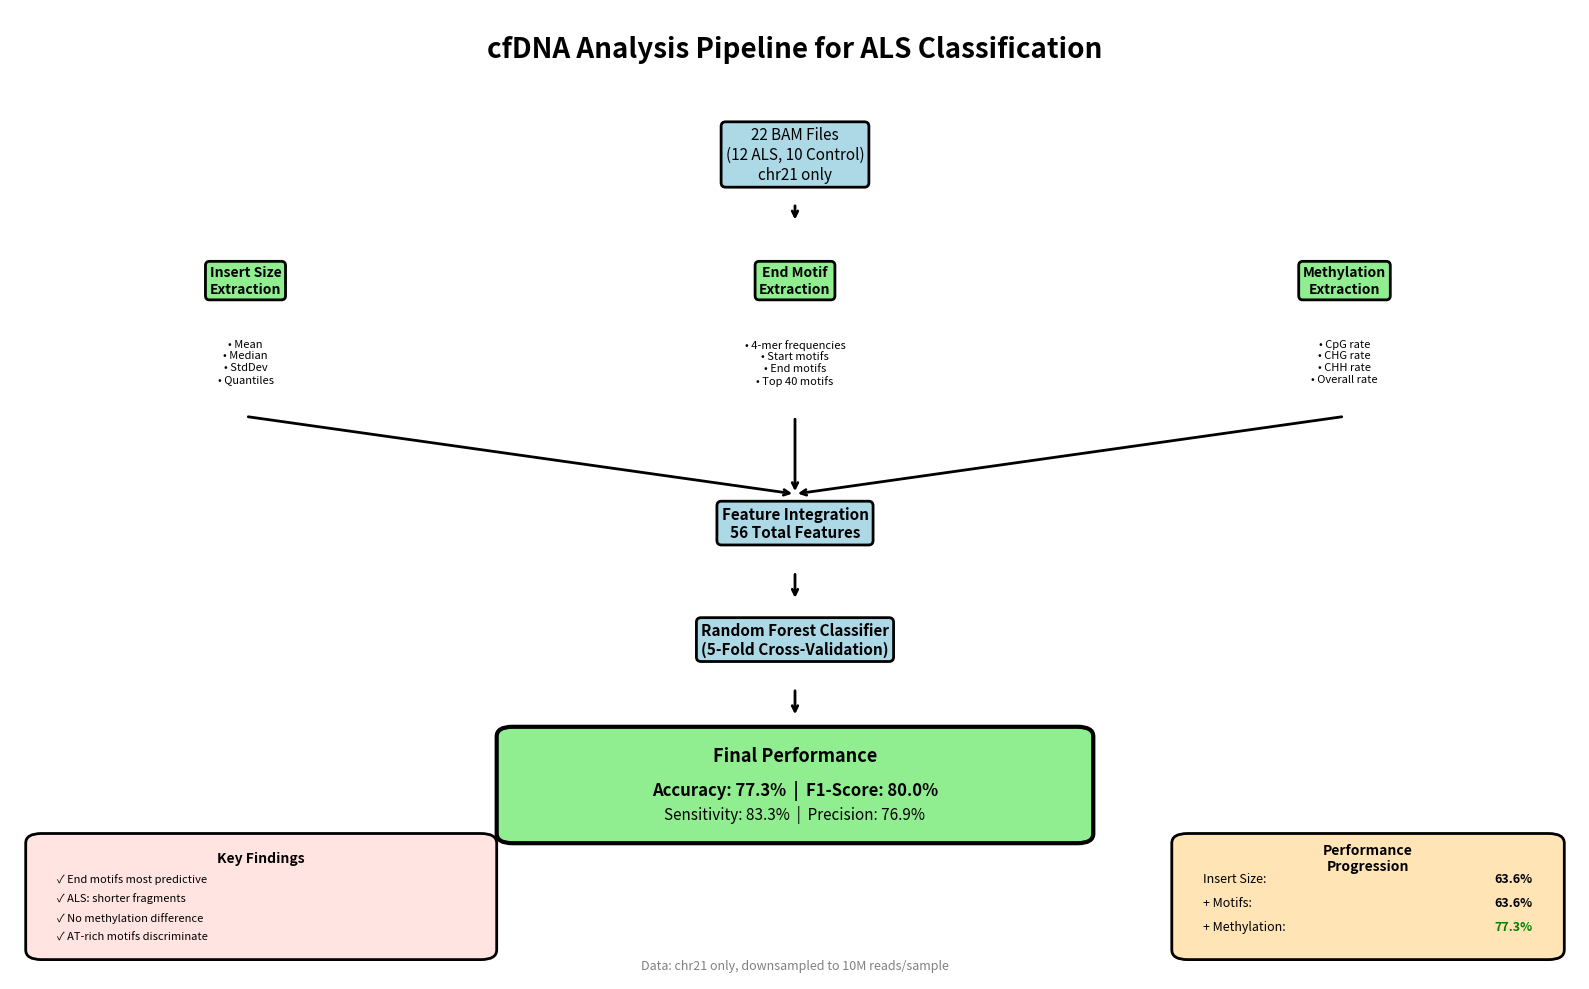

Recreate this plot in Python.
#!/usr/bin/env python3
"""
Create a summary figure showing the pipeline workflow and performance
"""
import matplotlib.pyplot as plt
import matplotlib.patches as mpatches
from matplotlib.patches import FancyBboxPatch, FancyArrowPatch
import numpy as np

def create_summary_figure(output_file):
    fig = plt.figure(figsize=(16, 10))
    ax = plt.gca()
    ax.set_xlim(0, 10)
    ax.set_ylim(0, 10)
    ax.axis('off')
    
    # Title
    ax.text(5, 9.5, 'cfDNA Analysis Pipeline for ALS Classification', 
            ha='center', fontsize=20, fontweight='bold')
    
    # Box styling
    box_props = dict(boxstyle='round,pad=0.3', facecolor='lightblue', 
                     edgecolor='black', linewidth=2)
    feature_props = dict(boxstyle='round,pad=0.3', facecolor='lightgreen', 
                         edgecolor='black', linewidth=2)
    result_props = dict(boxstyle='round,pad=0.3', facecolor='lightyellow', 
                        edgecolor='black', linewidth=2)
    
    # Data Input
    ax.text(5, 8.5, '22 BAM Files\n(12 ALS, 10 Control)\nchr21 only', 
            ha='center', va='center', fontsize=11, bbox=box_props)
    
    # Arrow down
    ax.annotate('', xy=(5, 7.8), xytext=(5, 8.0),
                arrowprops=dict(arrowstyle='->', lw=2, color='black'))
    
    # Feature Extraction (3 parallel boxes)
    y_pos = 7.2
    
    # Insert Size
    ax.text(1.5, y_pos, 'Insert Size\nExtraction', 
            ha='center', va='center', fontsize=10, fontweight='bold', bbox=feature_props)
    ax.text(1.5, y_pos-0.6, '• Mean\n• Median\n• StdDev\n• Quantiles', 
            ha='center', va='top', fontsize=8)
    
    # End Motifs
    ax.text(5, y_pos, 'End Motif\nExtraction', 
            ha='center', va='center', fontsize=10, fontweight='bold', bbox=feature_props)
    ax.text(5, y_pos-0.6, '• 4-mer frequencies\n• Start motifs\n• End motifs\n• Top 40 motifs', 
            ha='center', va='top', fontsize=8)
    
    # Methylation
    ax.text(8.5, y_pos, 'Methylation\nExtraction', 
            ha='center', va='center', fontsize=10, fontweight='bold', bbox=feature_props)
    ax.text(8.5, y_pos-0.6, '• CpG rate\n• CHG rate\n• CHH rate\n• Overall rate', 
            ha='center', va='top', fontsize=8)
    
    # Arrows converging
    ax.annotate('', xy=(5, 5.0), xytext=(1.5, 5.8),
                arrowprops=dict(arrowstyle='->', lw=2, color='black'))
    ax.annotate('', xy=(5, 5.0), xytext=(5, 5.8),
                arrowprops=dict(arrowstyle='->', lw=2, color='black'))
    ax.annotate('', xy=(5, 5.0), xytext=(8.5, 5.8),
                arrowprops=dict(arrowstyle='->', lw=2, color='black'))
    
    # Combined Features
    ax.text(5, 4.7, 'Feature Integration\n56 Total Features', 
            ha='center', va='center', fontsize=11, fontweight='bold', bbox=box_props)
    
    # Arrow down
    ax.annotate('', xy=(5, 3.9), xytext=(5, 4.2),
                arrowprops=dict(arrowstyle='->', lw=2, color='black'))
    
    # Classification
    ax.text(5, 3.5, 'Random Forest Classifier\n(5-Fold Cross-Validation)', 
            ha='center', va='center', fontsize=11, fontweight='bold', bbox=box_props)
    
    # Arrow down
    ax.annotate('', xy=(5, 2.7), xytext=(5, 3.0),
                arrowprops=dict(arrowstyle='->', lw=2, color='black'))
    
    # Results
    result_box = FancyBboxPatch((3.2, 1.5), 3.6, 1.0, 
                                boxstyle='round,pad=0.1', 
                                facecolor='#90EE90', edgecolor='black', linewidth=3)
    ax.add_patch(result_box)
    
    ax.text(5, 2.3, 'Final Performance', 
            ha='center', va='center', fontsize=13, fontweight='bold')
    ax.text(5, 1.95, 'Accuracy: 77.3%  |  F1-Score: 80.0%', 
            ha='center', va='center', fontsize=12, fontweight='bold')
    ax.text(5, 1.7, 'Sensitivity: 83.3%  |  Precision: 76.9%', 
            ha='center', va='center', fontsize=11)
    
    # Performance progression box (right side)
    prog_box = FancyBboxPatch((7.5, 0.3), 2.3, 1.1, 
                              boxstyle='round,pad=0.1', 
                              facecolor='#FFE4B5', edgecolor='black', linewidth=2)
    ax.add_patch(prog_box)
    
    ax.text(8.65, 1.25, 'Performance\nProgression', 
            ha='center', va='center', fontsize=10, fontweight='bold')
    ax.text(7.6, 1.0, 'Insert Size:', ha='left', fontsize=9)
    ax.text(9.7, 1.0, '63.6%', ha='right', fontsize=9, fontweight='bold')
    ax.text(7.6, 0.75, '+ Motifs:', ha='left', fontsize=9)
    ax.text(9.7, 0.75, '63.6%', ha='right', fontsize=9, fontweight='bold')
    ax.text(7.6, 0.5, '+ Methylation:', ha='left', fontsize=9)
    ax.text(9.7, 0.5, '77.3%', ha='right', fontsize=9, fontweight='bold', color='green')
    
    # Key findings box (left side)
    find_box = FancyBboxPatch((0.2, 0.3), 2.8, 1.1, 
                              boxstyle='round,pad=0.1', 
                              facecolor='#FFE4E1', edgecolor='black', linewidth=2)
    ax.add_patch(find_box)
    
    ax.text(1.6, 1.25, 'Key Findings', 
            ha='center', va='center', fontsize=10, fontweight='bold')
    ax.text(0.3, 1.0, '✓ End motifs most predictive', ha='left', fontsize=8)
    ax.text(0.3, 0.8, '✓ ALS: shorter fragments', ha='left', fontsize=8)
    ax.text(0.3, 0.6, '✓ No methylation difference', ha='left', fontsize=8)
    ax.text(0.3, 0.4, '✓ AT-rich motifs discriminate', ha='left', fontsize=8)
    
    # Sample size note
    ax.text(5, 0.1, 'Data: chr21 only, downsampled to 10M reads/sample', 
            ha='center', fontsize=9, style='italic', color='gray')
    
    plt.tight_layout()
    plt.savefig(output_file, dpi=300, bbox_inches='tight', facecolor='white')
    print(f"Summary figure saved to: {output_file}")

if __name__ == '__main__':
    create_summary_figure('pipeline_summary.png')
